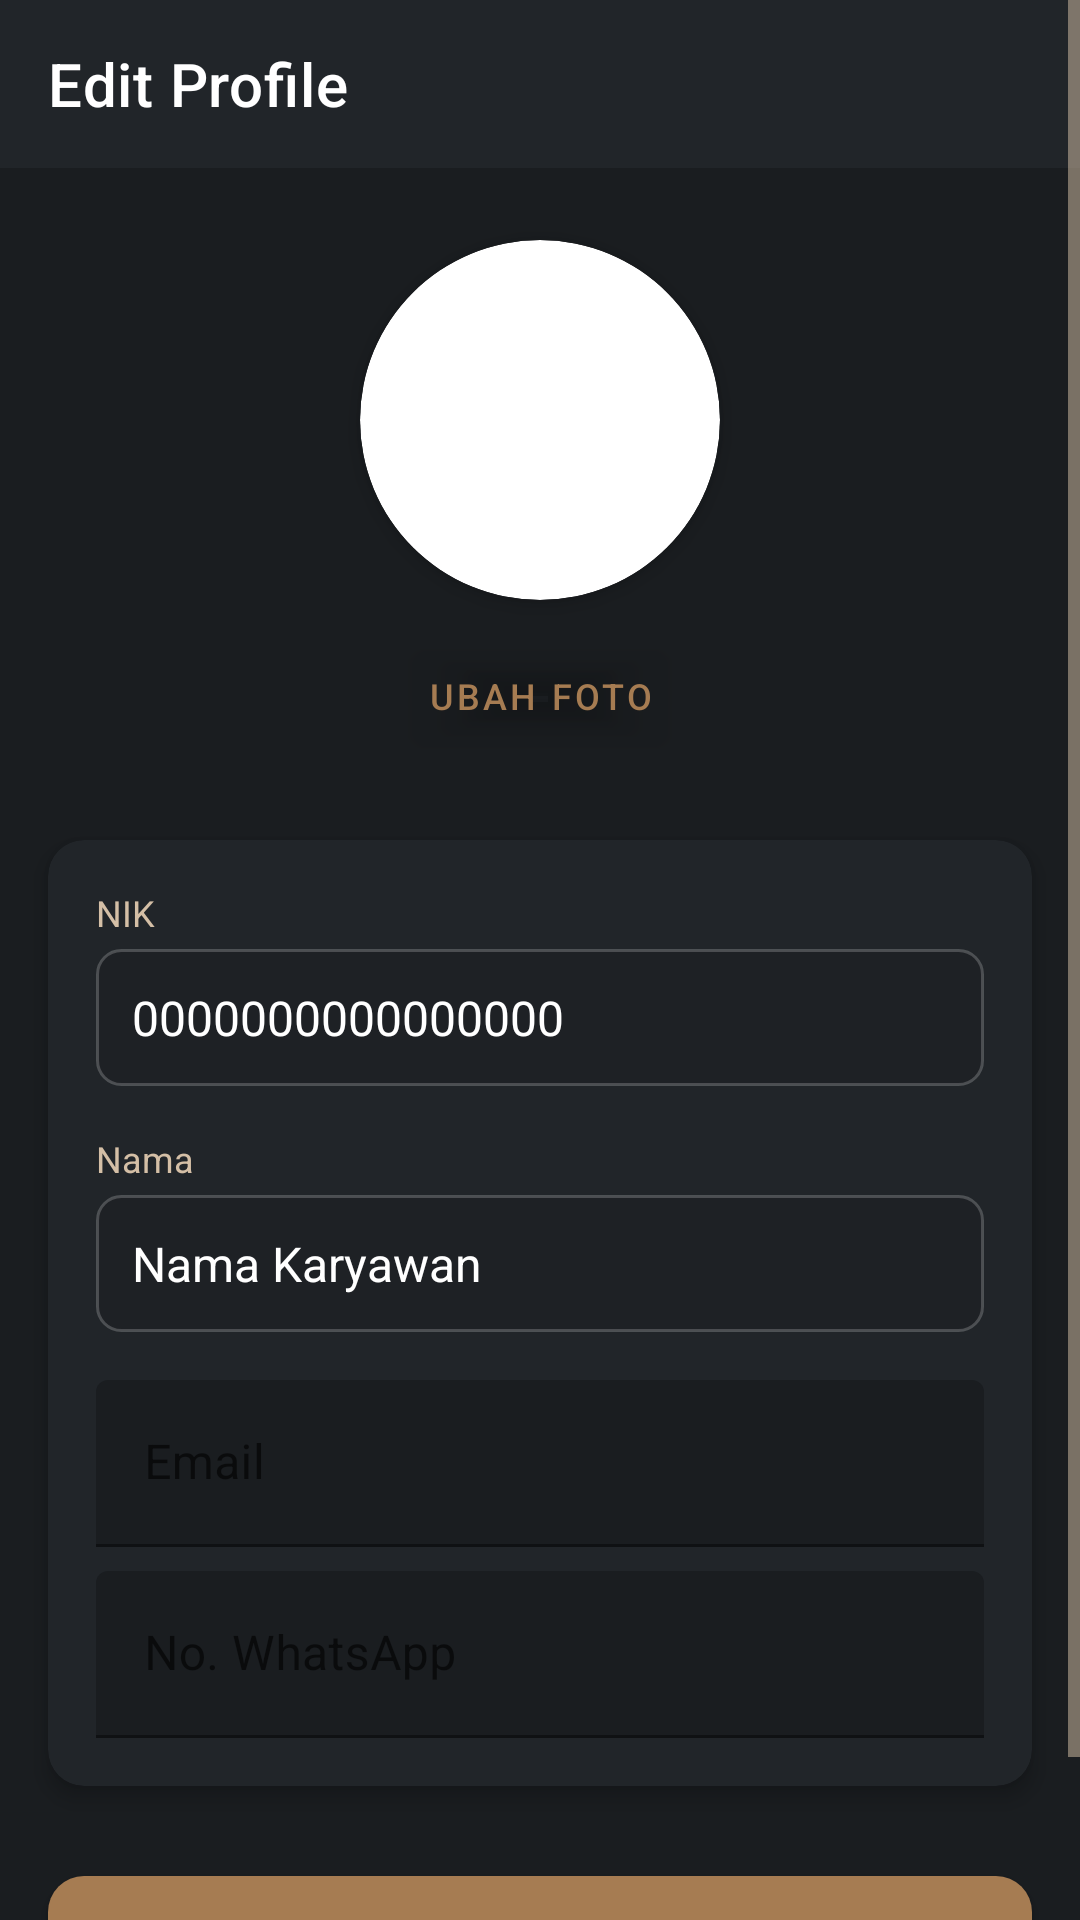

Write the Android layout XML for this screen, with the resource values it uses.
<!-- AndroidManifest.xml: activity theme AppTheme -->
<!-- res/layout/activity_profile_edit.xml -->
<?xml version="1.0" encoding="utf-8"?>
<ScrollView 
    xmlns:android="http://schemas.android.com/apk/res/android"
    xmlns:app="http://schemas.android.com/apk/res-auto"
    android:layout_width="match_parent"
    android:layout_height="match_parent"
    android:background="@color/dark_background"
    android:fillViewport="true">

    <androidx.constraintlayout.widget.ConstraintLayout
        android:layout_width="match_parent"
        android:layout_height="wrap_content">

        <com.google.android.material.appbar.MaterialToolbar
            android:id="@+id/toolbar"
            android:layout_width="match_parent"
            android:layout_height="?attr/actionBarSize"
            android:background="@color/dark_surface"
            app:title="Edit Profile"
            app:titleTextColor="@color/text_primary"
            app:navigationIconTint="@color/text_primary"
            app:layout_constraintTop_toTopOf="parent" />

        
        <androidx.cardview.widget.CardView
            android:id="@+id/profilePictureCard"
            android:layout_width="120dp"
            android:layout_height="120dp"
            android:layout_marginTop="24dp"
            app:cardCornerRadius="60dp"
            app:cardElevation="4dp"
            app:layout_constraintTop_toBottomOf="@id/toolbar"
            app:layout_constraintStart_toStartOf="parent"
            app:layout_constraintEnd_toEndOf="parent">

            <ImageView
                android:id="@+id/ivProfilePicture"
                android:layout_width="match_parent"
                android:layout_height="match_parent"
                android:scaleType="centerCrop"
                android:src="@drawable/ic_person"
                android:contentDescription="Profile Picture" />

        </androidx.cardview.widget.CardView>

        <com.google.android.material.button.MaterialButton
            android:id="@+id/btnChangePhoto"
            android:layout_width="wrap_content"
            android:layout_height="wrap_content"
            android:layout_marginTop="8dp"
            android:text="Ubah Foto"
            android:textSize="12sp"
            android:backgroundTint="@android:color/transparent"
            android:textColor="@color/primary_brown"
            app:layout_constraintTop_toBottomOf="@id/profilePictureCard"
            app:layout_constraintStart_toStartOf="parent"
            app:layout_constraintEnd_toEndOf="parent" />

        
        <androidx.cardview.widget.CardView
            android:id="@+id/formCard"
            android:layout_width="match_parent"
            android:layout_height="wrap_content"
            android:layout_marginHorizontal="16dp"
            android:layout_marginTop="24dp"
            app:cardBackgroundColor="@color/dark_surface"
            app:cardCornerRadius="12dp"
            app:cardElevation="4dp"
            app:layout_constraintTop_toBottomOf="@id/btnChangePhoto">

            <LinearLayout
                android:layout_width="match_parent"
                android:layout_height="wrap_content"
                android:orientation="vertical"
                android:padding="16dp">

                
                <TextView
                    android:layout_width="wrap_content"
                    android:layout_height="wrap_content"
                    android:text="NIK"
                    android:textSize="12sp"
                    android:textColor="@color/text_secondary"
                    android:layout_marginBottom="4dp" />

                <TextView
                    android:id="@+id/tvNik"
                    android:layout_width="match_parent"
                    android:layout_height="wrap_content"
                    android:text="0000000000000000"
                    android:textSize="16sp"
                    android:textColor="@color/text_primary"
                    android:padding="12dp"
                    android:background="@drawable/input_background_disabled"
                    android:layout_marginBottom="16dp" />

                
                <TextView
                    android:layout_width="wrap_content"
                    android:layout_height="wrap_content"
                    android:text="Nama"
                    android:textSize="12sp"
                    android:textColor="@color/text_secondary"
                    android:layout_marginBottom="4dp" />

                <TextView
                    android:id="@+id/tvNama"
                    android:layout_width="match_parent"
                    android:layout_height="wrap_content"
                    android:text="Nama Karyawan"
                    android:textSize="16sp"
                    android:textColor="@color/text_primary"
                    android:padding="12dp"
                    android:background="@drawable/input_background_disabled"
                    android:layout_marginBottom="16dp" />

                
                <com.google.android.material.textfield.TextInputLayout
                    android:layout_width="match_parent"
                    android:layout_height="wrap_content"
                    android:hint="Email"
                    app:boxBackgroundColor="@color/dark_background"
                    app:hintTextColor="@color/text_secondary">

                    <com.google.android.material.textfield.TextInputEditText
                        android:id="@+id/etEmail"
                        android:layout_width="match_parent"
                        android:layout_height="wrap_content"
                        android:inputType="textEmailAddress"
                        android:textColor="@color/text_primary" />

                </com.google.android.material.textfield.TextInputLayout>

                
                <com.google.android.material.textfield.TextInputLayout
                    android:layout_width="match_parent"
                    android:layout_height="wrap_content"
                    android:layout_marginTop="8dp"
                    android:hint="No. WhatsApp"
                    app:boxBackgroundColor="@color/dark_background"
                    app:hintTextColor="@color/text_secondary"
                    app:prefixText="+62 ">

                    <com.google.android.material.textfield.TextInputEditText
                        android:id="@+id/etPhone"
                        android:layout_width="match_parent"
                        android:layout_height="wrap_content"
                        android:inputType="phone"
                        android:textColor="@color/text_primary" />

                </com.google.android.material.textfield.TextInputLayout>

            </LinearLayout>

        </androidx.cardview.widget.CardView>

        
        <com.google.android.material.button.MaterialButton
            android:id="@+id/btnSave"
            android:layout_width="match_parent"
            android:layout_height="56dp"
            android:layout_marginHorizontal="16dp"
            android:layout_marginTop="24dp"
            android:layout_marginBottom="24dp"
            android:text="Simpan Perubahan"
            android:textSize="16sp"
            app:cornerRadius="12dp"
            app:backgroundTint="@color/primary_brown"
            app:layout_constraintTop_toBottomOf="@id/formCard"
            app:layout_constraintBottom_toBottomOf="parent" />

        
        <FrameLayout
            android:id="@+id/loadingOverlay"
            android:layout_width="match_parent"
            android:layout_height="match_parent"
            android:background="#80000000"
            android:visibility="gone"
            app:layout_constraintTop_toTopOf="parent"
            app:layout_constraintBottom_toBottomOf="parent">

            <ProgressBar
                android:layout_width="wrap_content"
                android:layout_height="wrap_content"
                android:layout_gravity="center"
                android:indeterminateTint="@color/primary_brown" />

        </FrameLayout>

    </androidx.constraintlayout.widget.ConstraintLayout>

</ScrollView>
<!-- resources referenced by this layout -->
<resources>
  <color name="dark_background">#1A1D20</color>
  <color name="dark_surface">#212529</color>
  <color name="primary_brown">#A67C52</color>
  <color name="text_primary">#FFFFFF</color>
  <color name="text_secondary">#D4BFA6</color>
  <!-- drawable input_background_disabled (drawable) -->
  <?xml version="1.0" encoding="utf-8"?>
  <shape xmlns:android="http://schemas.android.com/apk/res/android">
      <solid android:color="#1A000000" />
      <corners android:radius="8dp" />
      <stroke 
          android:width="1dp" 
          android:color="#33FFFFFF" />
  </shape>
  <style name="AppTheme" parent="Theme.MaterialComponents.DayNight.NoActionBar">
          <item name="colorPrimary">@color/primary_brown</item>
          <item name="colorPrimaryDark">@color/primary_brown_dark</item>
          <item name="colorAccent">@color/primary_brown_light</item>
          <item name="android:windowBackground">@color/dark_background</item>
          <item name="android:textColorPrimary">@color/text_primary</item>
          <item name="android:textColorSecondary">@color/text_secondary</item>
          <item name="android:statusBarColor">@color/dark_background</item>
          <item name="android:navigationBarColor">@color/dark_background</item>
          <item name="android:windowLightStatusBar">false</item>
      </style>
  <color name="primary_brown_dark">#8B6914</color>
  <color name="primary_brown_light">#B8956B</color>
</resources>
